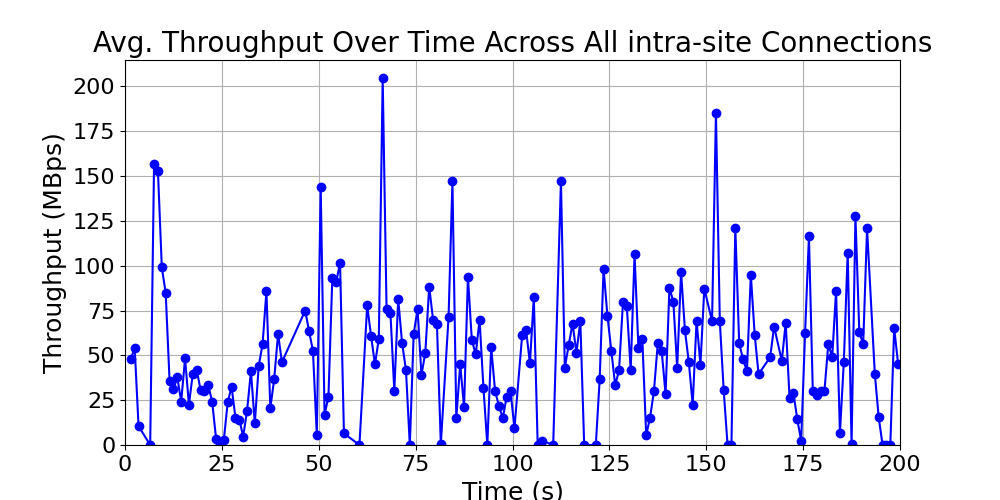

The file beside this chart, header and first rows:
time_bin, throughput, time_bin_mid
[1, 2), 48.0, 1.5
[2, 3), 54.0, 2.5
[3, 4), 10.5, 3.5
[6, 7), 0.0, 6.5
[7, 8), 157.0, 7.5
[8, 9), 152.8, 8.5
[9, 10), 99.0, 9.5
[10, 11), 84.9, 10.5
[11, 12), 35.86, 11.5
[12, 13), 31.1, 12.5
[13, 14), 37.68, 13.5
[14, 15), 24.25, 14.5
[15, 16), 48.25, 15.5
[16, 17), 22.5, 16.5
[17, 18), 39.86, 17.5
[18, 19), 42.0, 18.5
[19, 20), 30.75, 19.5
[20, 21), 30.38, 20.5
[21, 22), 33.25, 21.5
[22, 23), 24.12, 22.5
[23, 24), 3.571, 23.5
[24, 25), 0.0, 24.5
[25, 26), 2.7, 25.5
[26, 27), 23.81, 26.5
[27, 28), 32.5, 27.5
[28, 29), 15.31, 28.5
[29, 30), 14.17, 29.5
[30, 31), 4.7, 30.5
[31, 32), 19.12, 31.5
[32, 33), 41.1, 32.5
[33, 34), 12.0, 33.5
[34, 35), 44.0, 34.5
[35, 36), 56.19, 35.5
[36, 37), 85.83, 36.5
[37, 38), 20.5, 37.5
[38, 39), 36.75, 38.5
[39, 40), 61.9, 39.5
[40, 41), 46.17, 40.5
[46, 47), 75.0, 46.5
[47, 48), 63.5, 47.5
[48, 49), 52.5, 48.5
[49, 50), 5.5, 49.5
[50, 51), 144.0, 50.5
[51, 52), 16.88, 51.5
[52, 53), 27.0, 52.5
[53, 54), 93.0, 53.5
[54, 55), 91.0, 54.5
[55, 56), 101.5, 55.5
[56, 57), 6.5, 56.5
[60, 61), 0.0, 60.5
[62, 63), 77.9, 62.5
[63, 64), 60.83, 63.5
[64, 65), 45.0, 64.5
[65, 66), 59.17, 65.5
[66, 67), 204.5, 66.5
[67, 68), 75.75, 67.5
[68, 69), 73.5, 68.5
[69, 70), 30.0, 69.5
[70, 71), 81.5, 70.5
[71, 72), 57.0, 71.5
... 116 more rows
